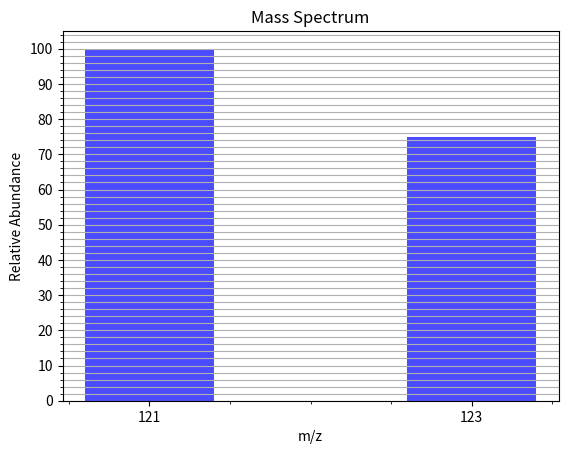

Reproduce this figure in Python.
import matplotlib.pyplot as plt
from matplotlib.ticker import MultipleLocator

def plot_mass_spectrum(masses, abundances):
    plt.bar(masses, abundances, width=0.8, align='center', color='blue', alpha=0.7)
    
    plt.xlabel('m/z')
    plt.ylabel('Relative Abundance')
    plt.title('Mass Spectrum')

    # Set y-axis major and minor ticks
    ax = plt.gca()  # Get the current axis instance
    ax.yaxis.set_major_locator(MultipleLocator(10))
    ax.yaxis.set_minor_locator(MultipleLocator(5))

    plt.minorticks_on()
    plt.grid(axis='y', which='both')  # Display grids for both major and minor ticks
    plt.xticks(masses)
    
    plt.show()

# Isotope data
masses = [121, 123]
abundances = [100, 75]
plot_mass_spectrum(masses, abundances)
